The GitHub repository cmfabregas/CarLogoRecognition contains a labelled image folder "data" with 4 categories: Audi, Bentley, BMW, Chevy. Examples follow, each with its label.

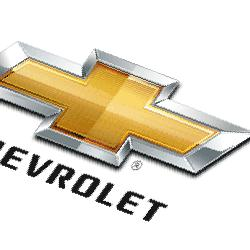
Label: Chevy

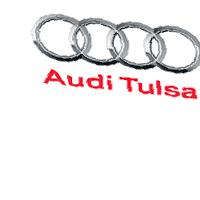
Label: Audi

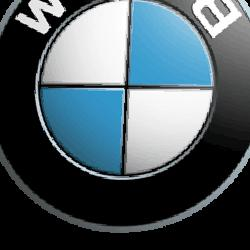
Label: BMW

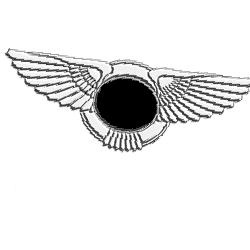
Label: Bentley

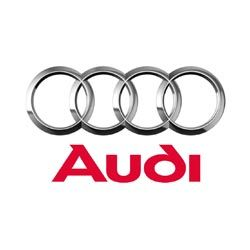
Label: Audi

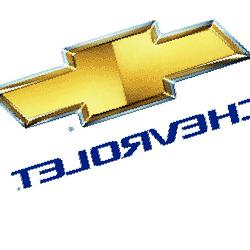
Label: Chevy
